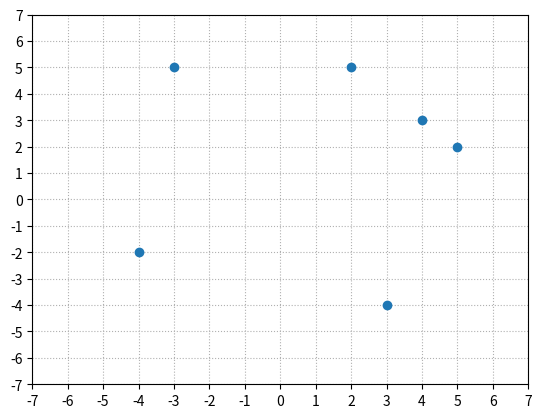

The matplotlib source for this figure:
import matplotlib.pyplot as plt
import numpy as np

x = np.array([-3,-4,2,4,5, 3])
y = np.array([ 5,-2,5,3,2,-4])

plt.plot(x, y, 'o') # 绘制点
plt.grid(linestyle=":") # 网格线
plt.axis([-7,7,-7,7])   # 自定义坐标轴范围[xmin, xmax, ymin, ymax]

plt.xticks(range(-7,8)) # x轴刻度
plt.yticks(range(-7,8)) # y轴刻度

plt.show()
